Run: headless pygame with SDL's dummy video driver; simulated clock (each Clock.tick advances the game by its frame time, no real sleeping); random seed 0; keys injected as events and as key.get_pressed() state; no mouse input.
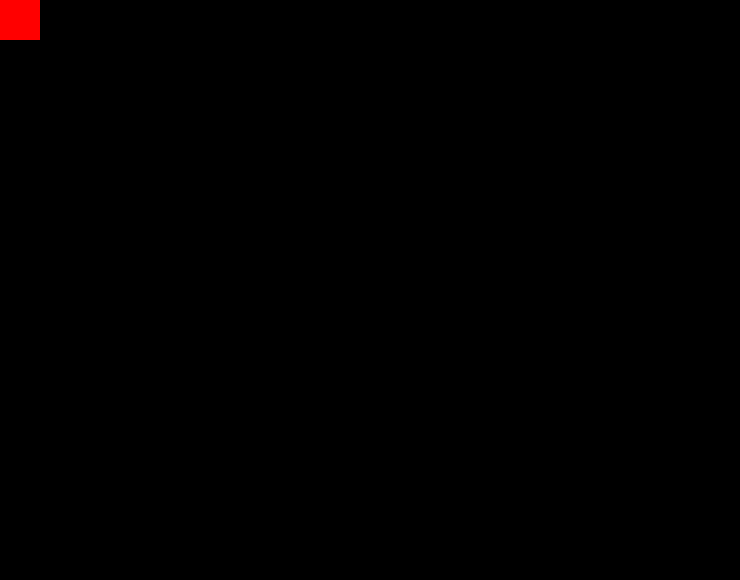
Frame 1 of 4 · flips 1–60 · no input
Frame 2 of 4 · flips 61–180 · tapped SPACE, RETURN · held RIGHT (→), D · screen unchanged from frame 1, image omitted
Frame 3 of 4 · flips 181–300 · held DOWN (↓), S · screen unchanged from frame 2, image omitted
Frame 4 of 4 · flips 301–420 · held LEFT (←), A, UP (↑), W · screen unchanged from frame 3, image omitted

The pygame program that drew these frames:

import pygame
from pygame.locals import *
import sys

#Inicializa todas as funções e variaveis da biblioteca pygame
pygame.init()

# configurações da janela
largura = 740
altura = 580
x = 0
y = 0
tela = pygame.display.set_mode((largura,altura))
pygame.display.set_caption("???")


#Loop principal do jogo
rodando = True
while rodando:
    # Analisa a ocorrencia de algum evento durante a execução
    for event in pygame.event.get():
        if event.type == pygame.QUIT: # botão sair
            rodando = False
            pygame.quit()
            sys.exit()
    #Atualiza a tela do jogo a cada interação
    pygame.display.update()

    #Desenhando retângulo                               
    retangulo1 = pygame.draw.rect(tela, (255, 0, 0), (x, y, 40, 40))
    #Desenhando circulos                                         raio
    #circulo1 = pygame.draw.circle(tela, (0, 255, 0), (300, 300), 30)
    #Desenhando linhas
    #linha1 = pygame.draw.line(tela, (200, 180, 20), (30, 30), (200, 160), 5)
